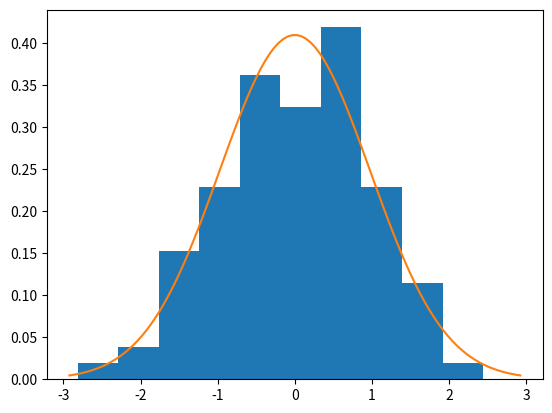

Source code (Python):
import numpy as np
import statistics
import matplotlib.pyplot as plt
from scipy import stats
import math

data = np.random.normal(0, 1, 100)

class ProjectTwo:
    def __init__(self):
        self.data = data

    def mean(self):
        mean = statistics.mean(self.data)
        return mean

    def min(self):
        min = np.min(self.data)
        return min

    def max(self):
        max = np.max(self.data)
        return max

    def std(self):
        std = np.std(self.data)
        return std

    def med(self):
        med = statistics.median(self.data)
        return med

    def percentile(self):
        percentile1 = np.percentile(self.data, 25)
        percentile2 = np.percentile(self.data, 75)
        return percentile1, percentile2

    def mode(self):
        mode = statistics.mode(self.data)
        return mode

    def quantile(self):
        quantile = np.quantile(self.data, 0.02)
        return quantile

    def hist(self):
        plt.hist(self.data, density = 2)

        mu = 0
        sigma = math.sqrt(np.std(self.data))
        x = np.linspace(mu - 3 * sigma, mu + 3 * sigma, 100)
        plt.plot(x, stats.norm.pdf(x, mu, sigma))
        return plt.show()

    def qq(self):
        z_value = (self.data - np.mean(self.data)) / (np.std(self.data))
        stats.probplot(z_value, dist='norm', plot=plt)
        plt.title('Normal Q-Q plot')
        return plt.show()


pj = ProjectTwo()
print(data)
print('Gia tri trung binh la: ', pj.mean())
print('Gia tri trung vi la: ', pj.med())
print('Gia tri max la: ', pj.max())
print('Gia tri min la: ', pj.min())
print('Bach phan vi la: ', pj.percentile())
print('Gia tri mode la: ', pj.mode())
print('Tu phan vi la: ', pj.quantile())

print(pj.hist())






